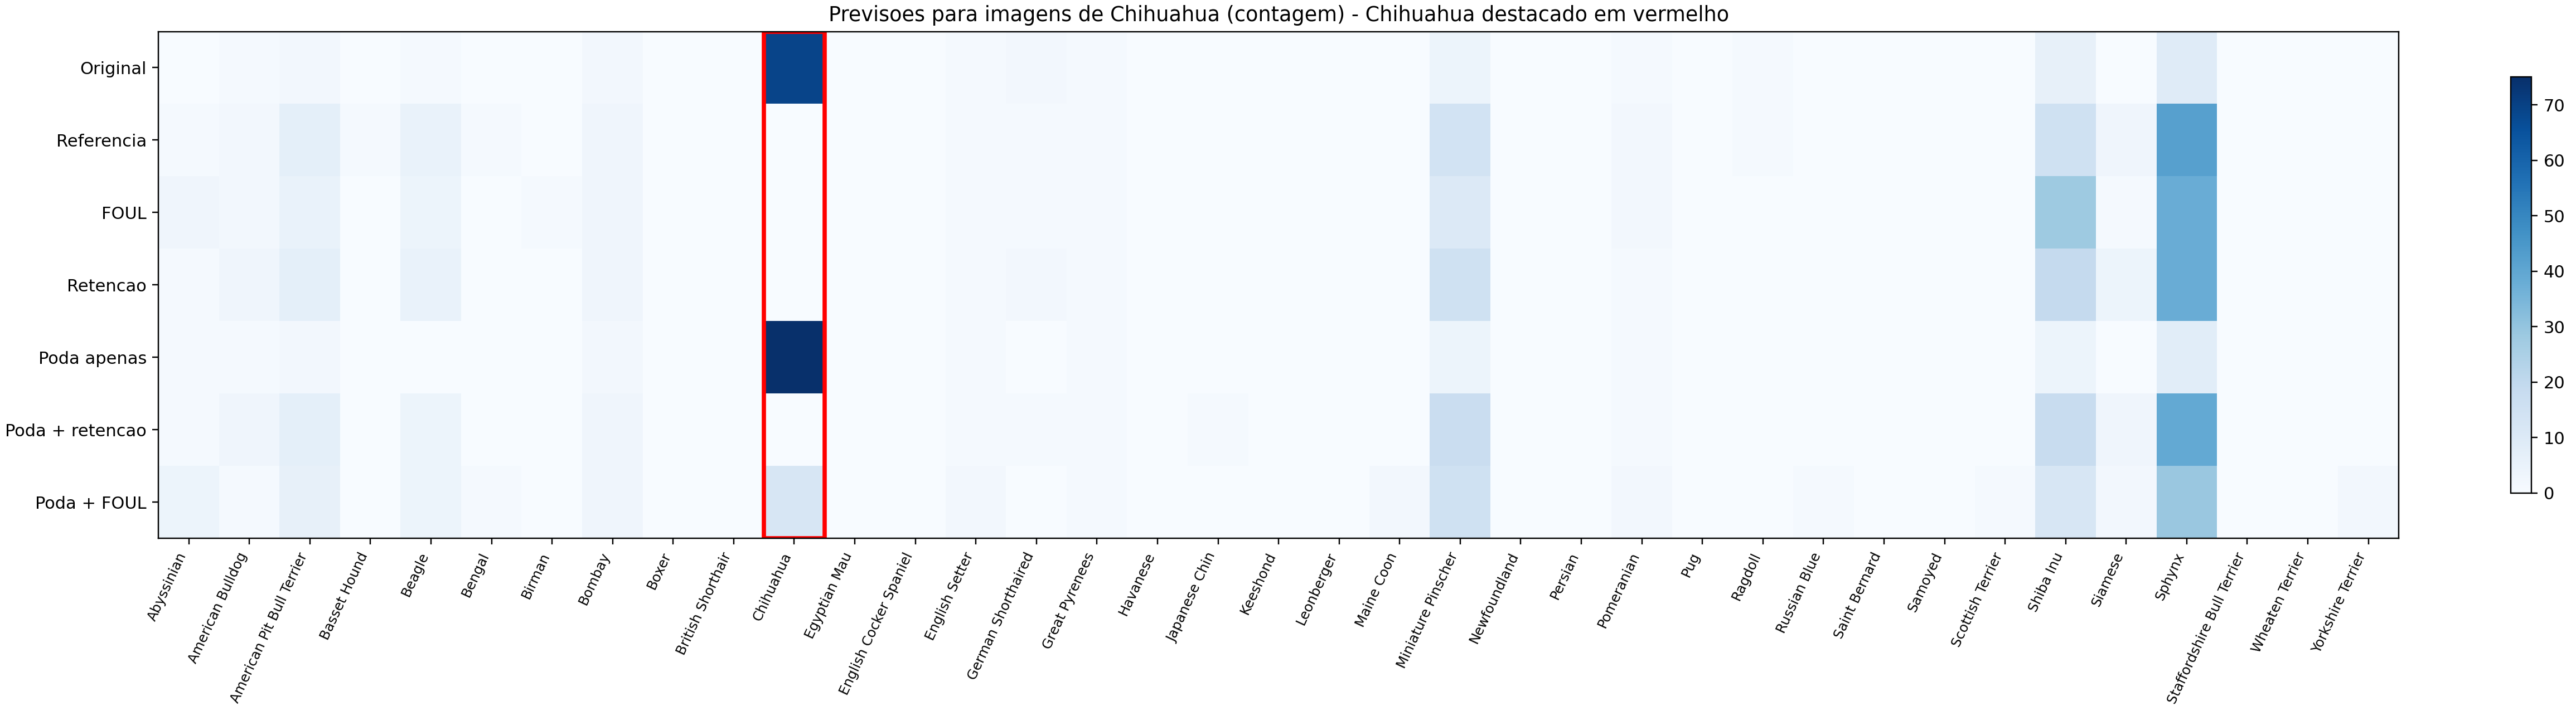

Values plotted in this chart, from the file beside it:
method, predicted_breed, chihuahua_images
Original, Abyssinian, 0
Original, American Bulldog, 1
Original, American Pit Bull Terrier, 2
Original, Basset Hound, 0
Original, Beagle, 1
Original, Bengal, 0
Original, Birman, 0
Original, Bombay, 2
Original, Boxer, 0
Original, British Shorthair, 0
Original, Chihuahua, 69
Original, Egyptian Mau, 0
Original, English Cocker Spaniel, 0
Original, English Setter, 1
Original, German Shorthaired, 2
Original, Great Pyrenees, 1
Original, Havanese, 0
Original, Japanese Chin, 0
Original, Keeshond, 0
Original, Leonberger, 0
Original, Maine Coon, 0
Original, Miniature Pinscher, 4
Original, Newfoundland, 0
Original, Persian, 0
Original, Pomeranian, 1
Original, Pug, 0
Original, Ragdoll, 1
Original, Russian Blue, 0
Original, Saint Bernard, 0
Original, Samoyed, 0
Original, Scottish Terrier, 0
Original, Shiba Inu, 6
Original, Siamese, 0
Original, Sphynx, 9
Original, Staffordshire Bull Terrier, 0
Original, Wheaten Terrier, 0
Original, Yorkshire Terrier, 0
Referencia, Abyssinian, 1
Referencia, American Bulldog, 2
Referencia, American Pit Bull Terrier, 7
Referencia, Basset Hound, 1
Referencia, Beagle, 5
Referencia, Bengal, 1
Referencia, Birman, 0
Referencia, Bombay, 3
Referencia, Boxer, 0
Referencia, British Shorthair, 0
Referencia, Chihuahua, 0
Referencia, Egyptian Mau, 0
Referencia, English Cocker Spaniel, 0
Referencia, English Setter, 1
Referencia, German Shorthaired, 1
Referencia, Great Pyrenees, 1
Referencia, Havanese, 0
Referencia, Japanese Chin, 0
Referencia, Keeshond, 0
Referencia, Leonberger, 0
Referencia, Maine Coon, 0
Referencia, Miniature Pinscher, 14
Referencia, Newfoundland, 0
... 199 more rows
